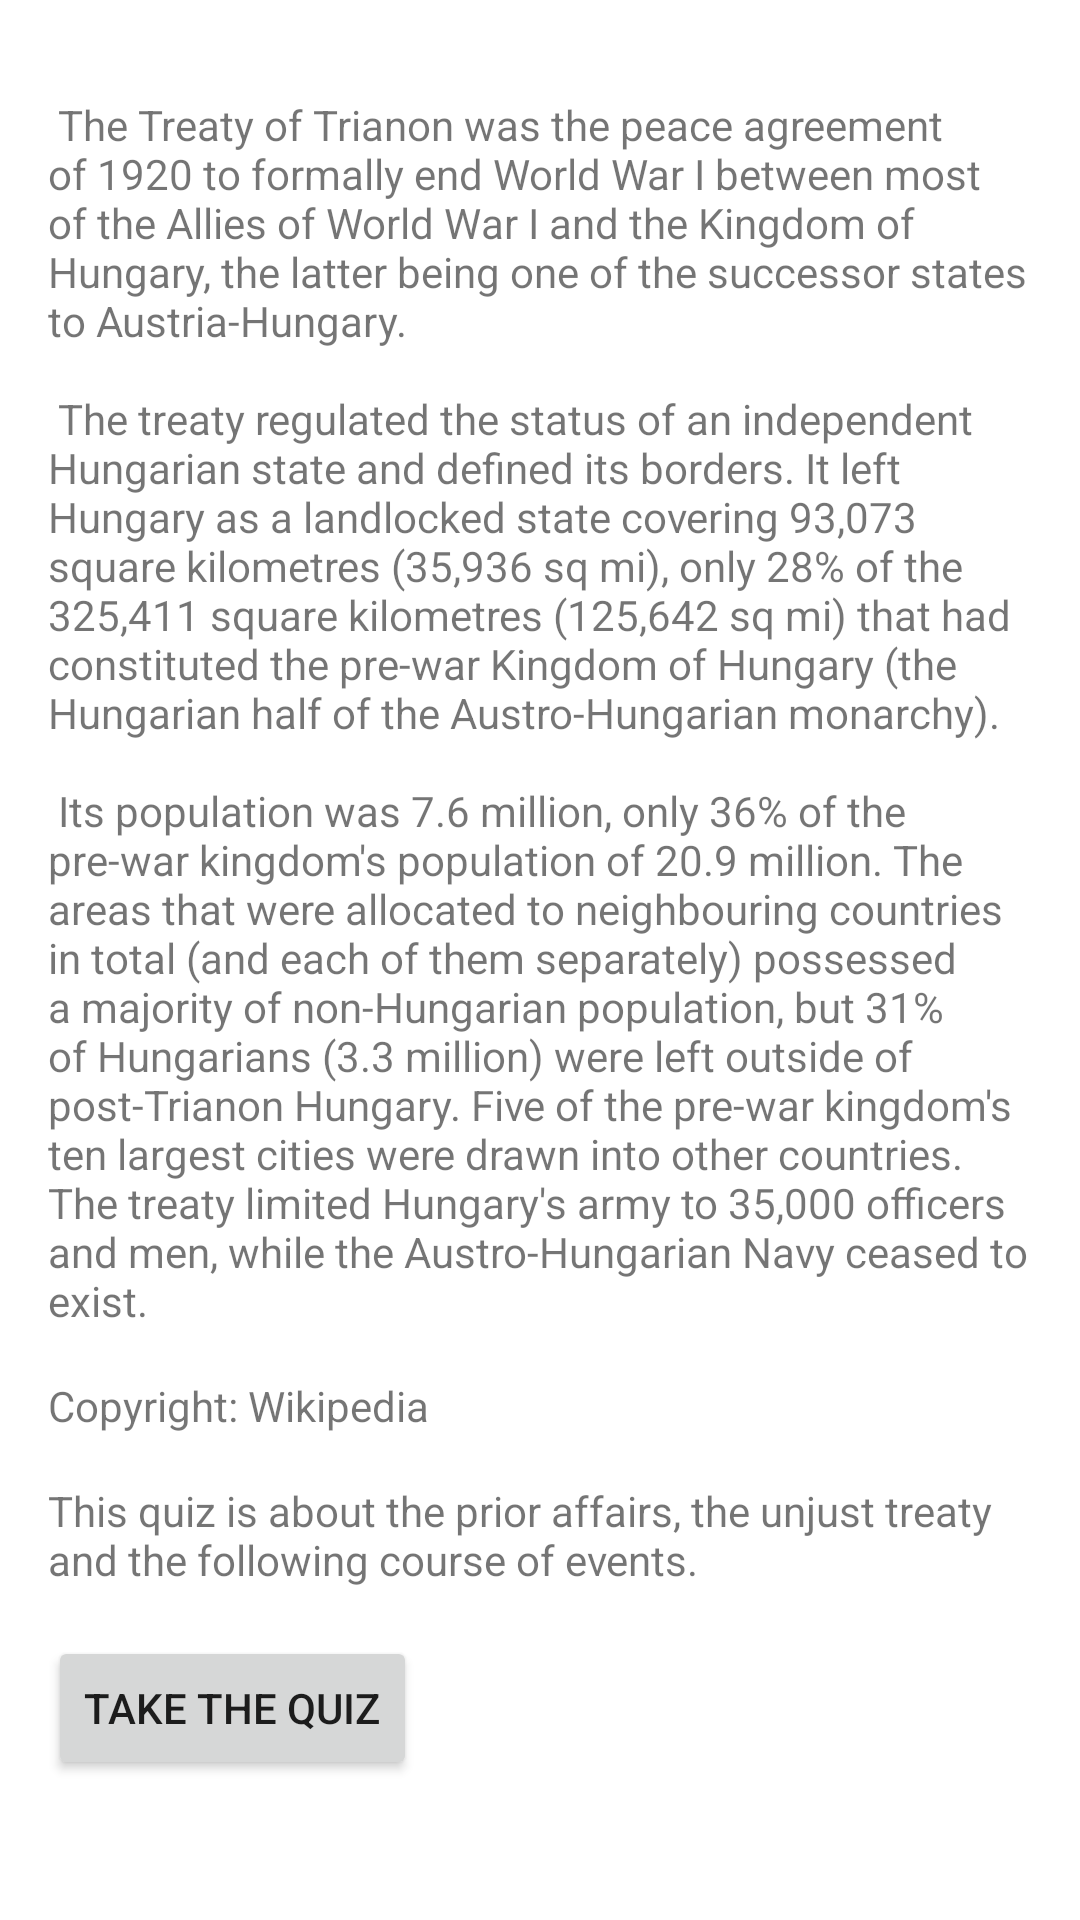

The Android layout XML behind this screen, and the referenced resources:
<!-- AndroidManifest.xml: application theme AppTheme -->
<!-- res/layout/content_intro.xml -->
<?xml version="1.0" encoding="utf-8"?>
<android.support.v4.widget.NestedScrollView xmlns:android="http://schemas.android.com/apk/res/android"
    xmlns:app="http://schemas.android.com/apk/res-auto"
    xmlns:tools="http://schemas.android.com/tools"
    android:layout_width="match_parent"
    android:layout_height="match_parent"
    app:layout_behavior="@string/appbar_scrolling_view_behavior"
    tools:context="com.czettner.quiz1920.IntroActivity"
    tools:showIn="@layout/activity_intro">

    <LinearLayout
        android:layout_width="match_parent"
        android:layout_height="wrap_content"
        android:layout_margin="@dimen/text_margin"
        android:orientation="vertical">
        <TextView
            android:layout_width="wrap_content"
            android:layout_height="wrap_content"
            android:layout_marginTop="@dimen/text_margin"
            android:layout_marginBottom="@dimen/text_margin"
            android:text="@string/large_text" />

        <TextView
            android:layout_width="wrap_content"
            android:layout_height="wrap_content"
            android:layout_marginBottom="@dimen/text_margin"
            android:text="@string/copyright_wikipedia"/>

        <TextView
            android:layout_width="wrap_content"
            android:layout_height="wrap_content"
            android:layout_marginBottom="@dimen/text_margin"
            android:text="@string/this_quiz"/>

        <Button
            android:layout_width="wrap_content"
            android:layout_height="wrap_content"
            android:layout_marginBottom="@dimen/text_margin"
            android:onClick="takeQuiz"
            android:text="@string/take_quiz"/>
    </LinearLayout>

</android.support.v4.widget.NestedScrollView>
<!-- res/layout/activity_intro.xml (included above) -->
<?xml version="1.0" encoding="utf-8"?>
<android.support.design.widget.CoordinatorLayout xmlns:android="http://schemas.android.com/apk/res/android"
    xmlns:app="http://schemas.android.com/apk/res-auto"
    xmlns:tools="http://schemas.android.com/tools"
    android:layout_width="match_parent"
    android:layout_height="match_parent"
    android:fitsSystemWindows="true"
    tools:context="com.czettner.quiz1920.IntroActivity">

    <android.support.design.widget.AppBarLayout
        android:id="@+id/app_bar"
        android:layout_width="match_parent"
        android:layout_height="@dimen/app_bar_height"
        android:fitsSystemWindows="true"
        android:theme="@style/AppTheme.AppBarOverlay">

        <android.support.design.widget.CollapsingToolbarLayout
            android:id="@+id/toolbar_layout"
            android:layout_width="match_parent"
            android:layout_height="match_parent"
            android:fitsSystemWindows="true"
            app:contentScrim="?attr/colorPrimary"
            app:expandedTitleTextAppearance="@style/ExpandedTitle"
            app:layout_scrollFlags="scroll|exitUntilCollapsed">

            <ImageView
                android:layout_width="match_parent"
                android:layout_height="wrap_content"
                android:scaleType="centerCrop"
                android:src="@drawable/trianonmap"/>

            <android.support.v7.widget.Toolbar
                android:id="@+id/toolbar"
                android:layout_width="match_parent"
                android:layout_height="?attr/actionBarSize"
                app:layout_collapseMode="pin"
                app:popupTheme="@style/AppTheme.PopupOverlay" />

        </android.support.design.widget.CollapsingToolbarLayout>
    </android.support.design.widget.AppBarLayout>

    <include layout="@layout/content_intro" />

    <android.support.design.widget.FloatingActionButton
        android:id="@+id/fab"
        android:layout_width="wrap_content"
        android:layout_height="wrap_content"
        android:layout_margin="@dimen/fab_margin"
        android:src="@android:drawable/ic_media_play"
        app:layout_anchor="@id/app_bar"
        app:layout_anchorGravity="bottom|end" />

</android.support.design.widget.CoordinatorLayout>
<!-- resources referenced by this layout -->
<resources>
  <dimen name="app_bar_height">260dp</dimen>
  <dimen name="fab_margin">16dp</dimen>
  <dimen name="text_margin">16dp</dimen>
  <!-- drawable trianonmap: jpg bitmap (drawable, 171094 bytes) -->
  <string name="copyright_wikipedia">Copyright: Wikipedia</string>
  <string name="large_text" formatted="false">
          
          The Treaty of Trianon was the peace agreement of 1920 to formally end World War I between
          most of the Allies of World War I and the Kingdom of Hungary, the latter being one of the
          successor states to Austria-Hungary.\n\n
  
          The treaty regulated the status of an independent Hungarian state and defined its borders.
          It left Hungary as a landlocked state covering 93,073 square kilometres (35,936 sq mi), only
          28% of the 325,411 square kilometres (125,642 sq mi) that had constituted the pre-war
          Kingdom of Hungary (the Hungarian half of the Austro-Hungarian monarchy).\n\n
  
          Its population was
          7.6 million, only 36% of the pre-war kingdom\'s population of 20.9 million. The areas that
          were allocated to neighbouring countries in total (and each of them separately) possessed a
          majority of non-Hungarian population, but 31% of Hungarians (3.3 million) were left outside
          of post-Trianon Hungary. Five of the pre-war kingdom\'s ten largest cities were
          drawn into other countries. The treaty limited Hungary\'s army to 35,000 officers and men,
          while the Austro-Hungarian Navy ceased to exist.
          
      </string>
  <string name="take_quiz">Take the Quiz</string>
  <string name="this_quiz">This quiz is about the prior affairs, the unjust treaty and the following course of events.</string>
  <style name="AppTheme.AppBarOverlay" parent="ThemeOverlay.AppCompat.Dark.ActionBar" />
  <style name="AppTheme.PopupOverlay" parent="ThemeOverlay.AppCompat.Light" />
  <style name="ExpandedTitle">
          <item name="android:textColor">#00FFFFFF</item>
      </style>
  <style name="AppTheme" parent="Theme.AppCompat.Light.DarkActionBar">
          
          <item name="colorPrimary">@android:color/holo_green_light</item>
          <item name="colorPrimaryDark">@android:color/holo_green_dark</item>
          <item name="colorAccent">@android:color/holo_red_light</item>
          <item name="android:colorBackground">@android:color/background_light</item>
      </style>
</resources>
